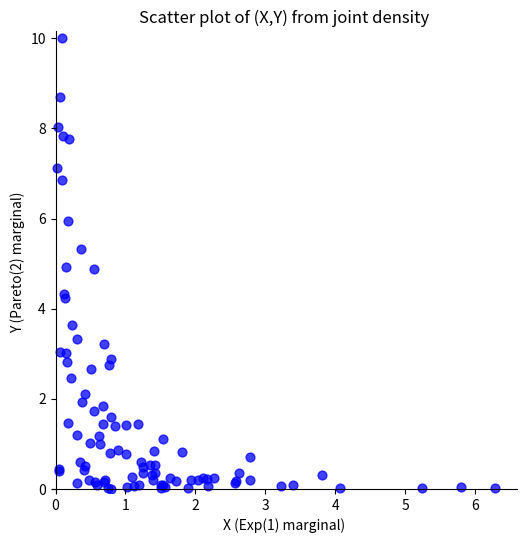
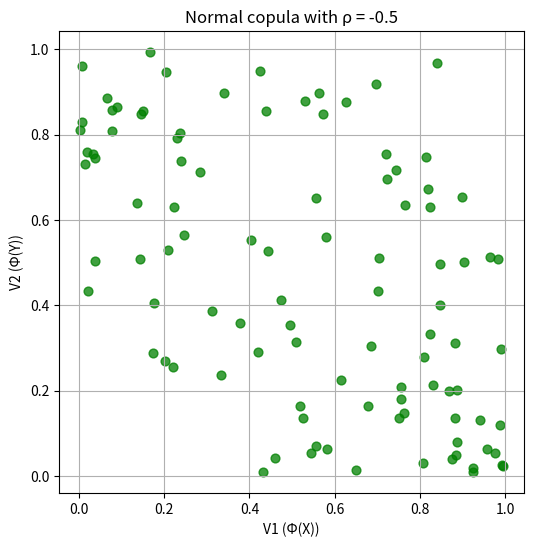
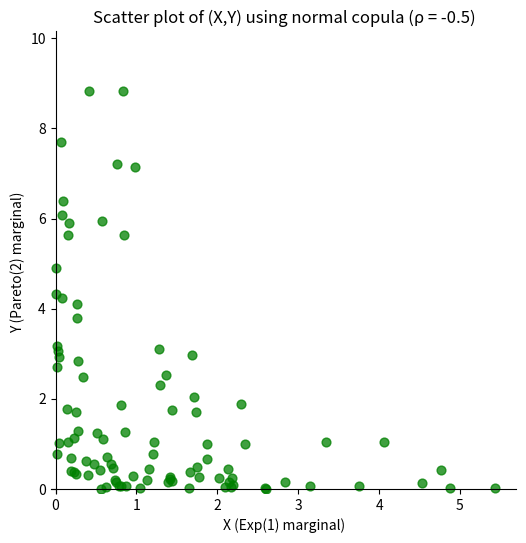
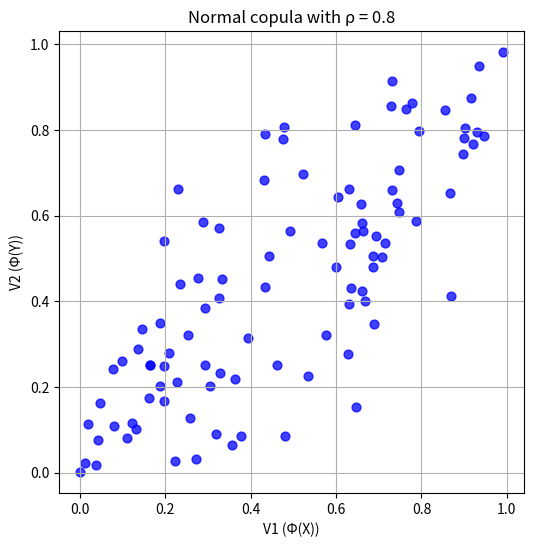
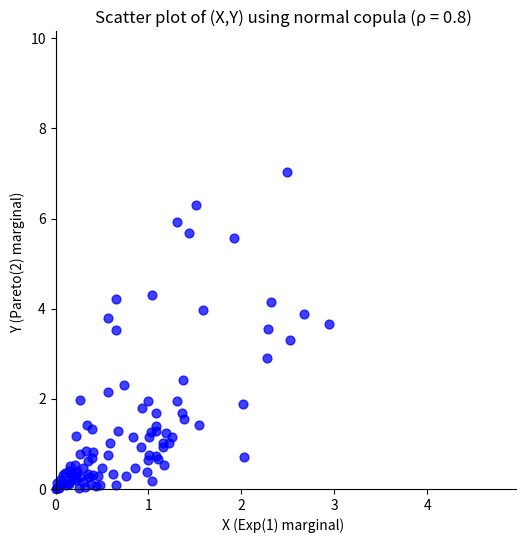

Generate these figures, in order, with matplotlib:
##==##==##==##==##==##==##==##==##==##==##==##==##==##==##==##==##==##
## Code for the book:                                               ##
## "Lectures on Monte Carlo Theory"                                 ##
## Authors: Paweł Lorek and Tomasz Rolski                           ##
## Affiliation: University of Wrocław                               ##
## Publisher: Springer, 2025                                        ##
## Series: Probability Theory and  Stochastic Modelling             ##
##                                                                  ##
## File: ch3_copula_Exp1_Par1_marginals.py                          ##
##==##==##==##==##==##==##==##==##==##==##==##==##==##==##==##==##==##




import numpy as np
import matplotlib.pyplot as plt
import argparse
import os
from scipy.stats import norm, pareto, gamma


def ParseArguments():
    parser = argparse.ArgumentParser(
        description="Sampling from a joint density f(x,y) = x exp(-x(y+1)) and copula transformations")
    parser.add_argument('--n', default="100", help="Number of samples (default: %(default)s)")
    parser.add_argument('--results_path', default="results", help="Directory for saving plots (default: %(default)s)")
    parser.add_argument('--seed', default="31415",
                        help="Seed for the PRNG. Use 'None' for no fixed seed. (default: %(default)s)")
    # New argument: rho values as comma-separated list (default: "0.5,0.8")
    parser.add_argument('--rho', default="-0.5,0.8",
                        help="Comma-separated list of correlation values for the normal copula (default: %(default)s)")
    args = parser.parse_args()
    return args


def sample_joint(n, rng):
    """
    Sample n points from the joint density:
      f(x,y) = x exp(-x(y+1)) for x, y >= 0.
    Marginal for X is Exp(1): X = -log(U1)
    Conditional for Y given X=x is Exp(x): Y = -log(U2)/x.
    """
    U1 = rng.uniform(0, 1, n)
    X = -np.log(U1)  # X ~ Exp(1)
    U2 = rng.uniform(0, 1, n)
    Y = -np.log(U2) / X  # Y|X=x ~ Exp(x)
    return X, Y


def normal_copula(n, rho, rng):
    """
    Generate n samples from a bivariate normal copula with correlation rho.
    This is done by:
      1. Sampling (X, Y) ~ N(0, Σ) with Σ = [[1, rho], [rho, 1]].
      2. Transforming X and Y using the standard normal CDF, so that
         V1 = Φ(X) and V2 = Φ(Y).
    """
    cov = np.array([[1, rho], [rho, 1]])
    mean = np.array([0, 0])
    samples = rng.multivariate_normal(mean, cov, size=n)
    # Rename the transformed variables to V1 and V2
    V1 = norm.cdf(samples[:, 0])
    V2 = norm.cdf(samples[:, 1])
    return V1, V2


def transform_copula_to_marginals(V1, V2):
    """
    Transform copula samples (V1, V2) to (X, Y) with:
      X ~ Exp(1) -> X = -log(1-V1)
      Y ~ Par(1) -> Y = 1/(1-V2) - 1
    """
    X = -np.log(1 - V1)  # X ~ Exp(1)
    Y = 1 / (1 - V2) - 1  # Y ~ Par(1)
    return X, Y


def plot_joint(X, Y, results_path, filename, title, color="blue"):
    """
    Scatter plot of (X, Y) with appropriate formatting.
    """
    fig, ax = plt.subplots(figsize=(6, 6))
    ax.set_xlim(-0.05, np.max(X) * 1.05)
    ax.set_ylim(-0.1, 10.15)
    ax.scatter(X, Y, color=color, alpha=0.75, s=40)

    # Reposition spines so that the axes cross at zero.
    ax.spines['left'].set_position(('data', 0))
    ax.spines['bottom'].set_position(('data', 0))
    ax.spines['top'].set_visible(False)
    ax.spines['right'].set_visible(False)



    plt.savefig(os.path.join(results_path, filename), bbox_inches='tight', pad_inches=0)

    ax.set_title(title, fontsize=12)
    ax.set_xlabel("X (Exp(1) marginal)")
    ax.set_ylabel("Y (Pareto(2) marginal)")
    print("Saved ",os.path.join(results_path, filename))


def main():
    args = ParseArguments()
    n = int(args.n)
    results_path = args.results_path
    os.makedirs(results_path, exist_ok=True)

    # Set seed: if user provided "none" then no fixed seed.
    seed = None if args.seed.lower() == "none" else int(args.seed)
    rng = np.random.default_rng(np.random.PCG64(seed=seed))

    # (1) Generate samples from the joint density f(x,y)
    X, Y = sample_joint(n, rng)
    plot_joint(X, Y, results_path, "ch3_copula_Exp1_Par1_joint_scatter.pdf",
               "Scatter plot of (X,Y) from joint density")

    # (2) Process each value of rho provided on the command line.
    # rho argument is a comma-separated list (default "0.5,0.8")
    # Process each value of rho provided on the command line.
    rho_str_list = [s.strip() for s in args.rho.split(',') if s.strip()]
    rho_list = [float(s) for s in rho_str_list]

    # For each rho, choose a color based on its value.
    for rho in rho_list:
        # Choose color: if rho is negative, use green; if nonnegative, use blue.
        color = "green" if rho < 0 else "blue"

        # Generate samples using normal copula with current rho.
        V1, V2 = normal_copula(n, rho, rng)

        # Create a string representation for rho with decimal replaced by an underscore.
        rho_str = f"{rho:.2f}".replace('.', '_')

        # Save copula scatter plot (of (V1, V2)) using the chosen color.
        copula_filename = f"ch3_copula_Exp1_Par1_normal_rho{rho_str}_V1V2.pdf"
        plt.figure(figsize=(6, 6))
        plt.scatter(V1, V2, color=color, alpha=0.75, s=40)
        plt.grid(True)
        plt.savefig(os.path.join(results_path, copula_filename), bbox_inches='tight', pad_inches=0)
        plt.title(f"Normal copula with ρ = {rho}", fontsize=12)
        plt.xlabel("V1 (Φ(X))", fontsize=10)
        plt.ylabel("V2 (Φ(Y))", fontsize=10)
        print("Saved ", os.path.join(results_path, copula_filename))

        # Transform copula samples to marginals (X, Y).
        X_trans, Y_trans = transform_copula_to_marginals(V1, V2)

        # Save scatter plot of (X, Y) after transformation.
        marginals_filename = f"ch3_copula_Exp1_Par1_normal_rho{rho_str}.pdf"
        # Pass the chosen color to plot_joint.
        plot_joint(X_trans, Y_trans, results_path, marginals_filename,
                   f"Scatter plot of (X,Y) using normal copula (ρ = {rho})", color=color)

    plt.show()


if __name__ == "__main__":
    main()
